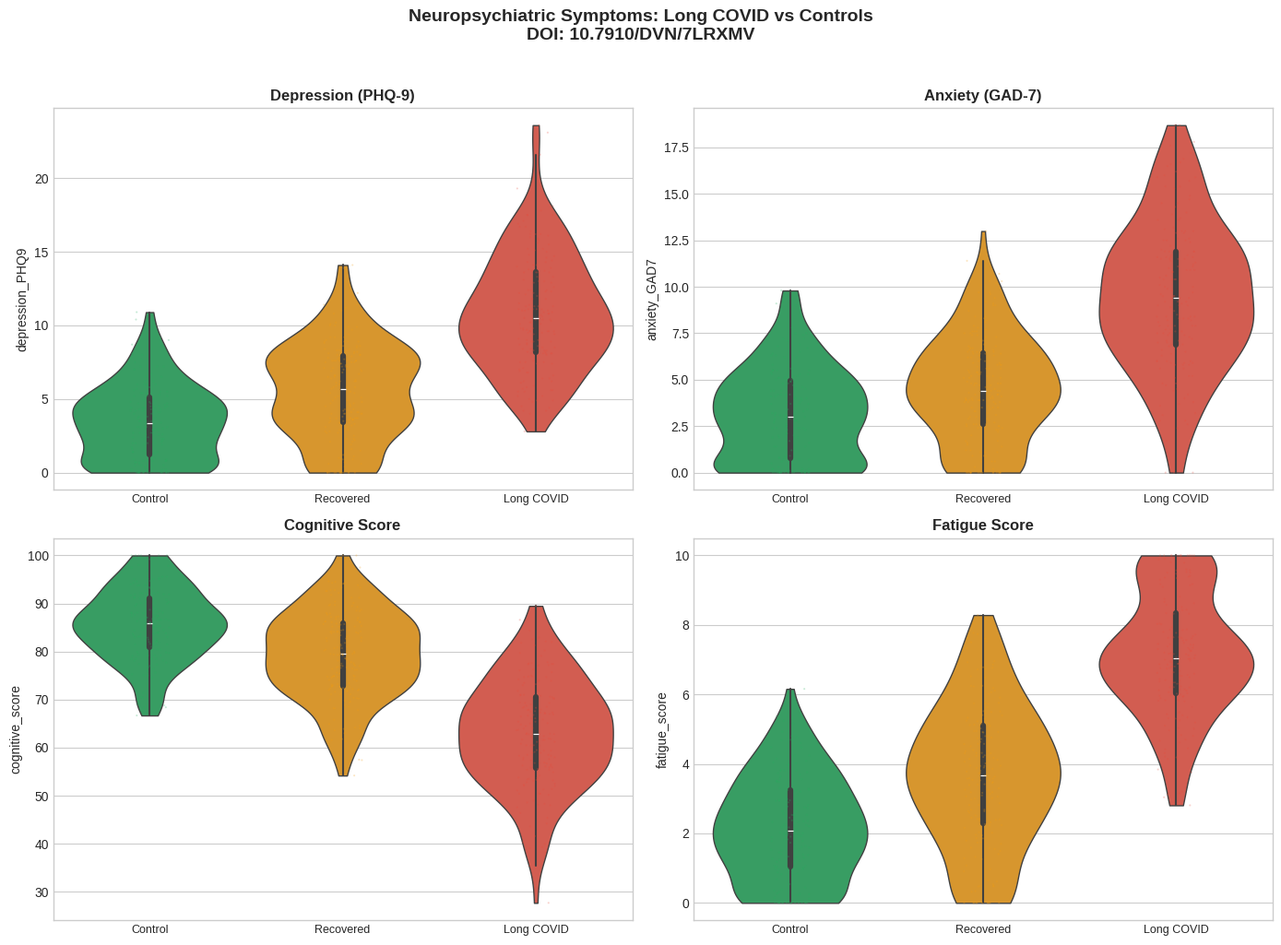
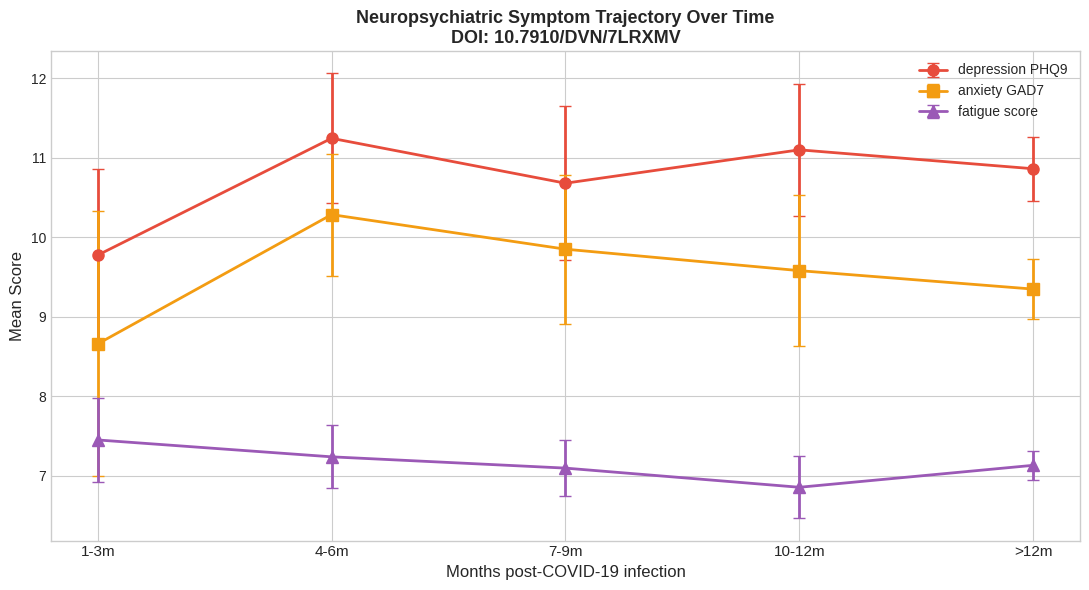
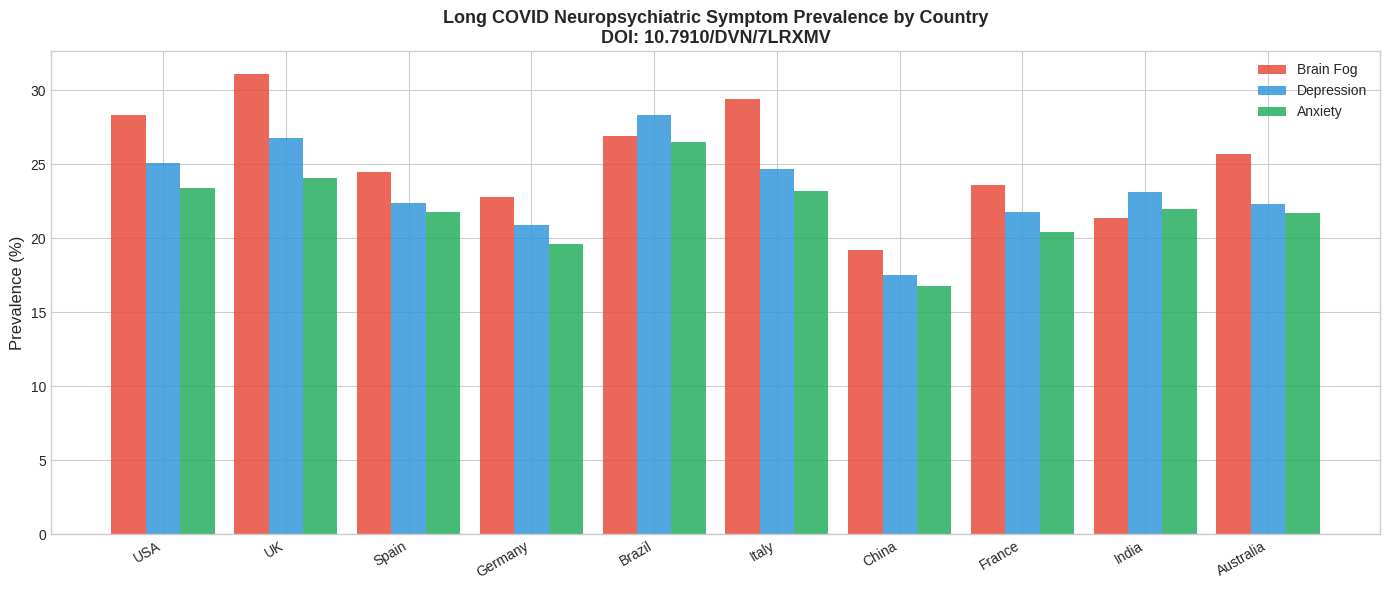

The script that saved these images, in order:
import pandas as pd
import numpy as np
import matplotlib.pyplot as plt
import matplotlib.patches as mpatches
import seaborn as sns
from scipy import stats
from scipy.stats import chi2_contingency
import warnings
warnings.filterwarnings('ignore')
plt.style.use('seaborn-v0_8-whitegrid')
plt.rcParams['figure.dpi'] = 100
print('✓ Libraries loaded')

# ─── Simulated representative dataset ─────────────────────────────────────────
np.random.seed(2024)
n = 500
status = np.random.choice(['Long_COVID','Recovered','Control'], n, p=[0.35,0.35,0.30])

df = pd.DataFrame({
    'subject_id': [f'LC{i:04d}' for i in range(1, n+1)],
    'status': status,
    'age': np.random.randint(18, 72, n),
    'sex': np.random.choice(['F','M'], n, p=[0.58,0.42]),
    'country': np.random.choice(['USA','UK','Spain','Germany','Brazil','Italy'], n),
    'months_post_covid': np.where(status=='Control', 0,
                         np.random.choice(range(1, 25), n)),
    'brain_fog': np.where(status=='Long_COVID', np.random.binomial(1,0.27,n),
                  np.where(status=='Recovered', np.random.binomial(1,0.09,n), np.random.binomial(1,0.05,n))),
    'depression_PHQ9': np.where(status=='Long_COVID', np.random.normal(10.8,4.2,n),
                        np.where(status=='Recovered', np.random.normal(5.1,3.3,n), np.random.normal(3.2,2.8,n))).clip(min=0,max=27),
    'anxiety_GAD7': np.where(status=='Long_COVID', np.random.normal(9.3,4.0,n),
                     np.where(status=='Recovered', np.random.normal(4.5,3.1,n), np.random.normal(2.9,2.5,n))).clip(min=0,max=21),
    'cognitive_score': np.where(status=='Long_COVID', np.random.normal(62,12,n),
                        np.where(status=='Recovered', np.random.normal(78,9,n), np.random.normal(85,8,n))).clip(min=0,max=100),
    'fatigue_score': np.where(status=='Long_COVID', np.random.normal(7.1,2.0,n),
                      np.where(status=='Recovered', np.random.normal(3.9,2.1,n), np.random.normal(2.1,1.6,n))).clip(min=0,max=10)
})
df['depression_PHQ9'] = df['depression_PHQ9'].round(1)
df['anxiety_GAD7'] = df['anxiety_GAD7'].round(1)
df['cognitive_score'] = df['cognitive_score'].round(1)

print(f'Dataset shape: {df.shape}')
print(f'Status distribution:\n{df.status.value_counts()}')
df.head()

# ─── Figure 1: Symptom Comparison Across Groups ───────────────────────────────
fig, axes = plt.subplots(2, 2, figsize=(14, 10))
metrics = ['depression_PHQ9', 'anxiety_GAD7', 'cognitive_score', 'fatigue_score']
titles  = ['Depression (PHQ-9)', 'Anxiety (GAD-7)', 'Cognitive Score', 'Fatigue Score']
palette = {'Long_COVID': '#E74C3C', 'Recovered': '#F39C12', 'Control': '#27AE60'}
order = ['Control', 'Recovered', 'Long_COVID']

for ax, metric, title in zip(axes.flat, metrics, titles):
    sns.violinplot(data=df, x='status', y=metric, order=order, palette=palette, ax=ax, cut=0, linewidth=1)
    sns.stripplot(data=df, x='status', y=metric, order=order, palette=palette, ax=ax, size=1.5, alpha=0.25)
    ax.set_title(title, fontweight='bold', fontsize=12)
    ax.set_xlabel('')
    ax.set_xticklabels(['Control','Recovered','Long COVID'], fontsize=9)

plt.suptitle('Neuropsychiatric Symptoms: Long COVID vs Controls\nDOI: 10.7910/DVN/7LRXMV',
             fontsize=14, fontweight='bold', y=1.02)
plt.tight_layout()
plt.savefig('fig1_symptom_comparison.png', dpi=150, bbox_inches='tight')
plt.show()

# ─── Figure 2: Symptoms over time post-COVID ─────────────────────────────────
long_covid_df = df[df['status']=='Long_COVID'].copy()
long_covid_df['month_bin'] = pd.cut(long_covid_df['months_post_covid'],
    bins=[0,3,6,9,12,24], labels=['1-3m','4-6m','7-9m','10-12m','>12m'])

fig, ax = plt.subplots(figsize=(11, 6))
for metric, color, marker in [
    ('depression_PHQ9','#E74C3C','o'), ('anxiety_GAD7','#F39C12','s'),
    ('fatigue_score','#9B59B6','^')]:
    gb = long_covid_df.groupby('month_bin', observed=True)[metric].agg(['mean','sem'])
    ax.errorbar(range(len(gb)), gb['mean'], yerr=gb['sem'], fmt=f'-{marker}',
                color=color, lw=2, markersize=8, capsize=4, label=metric.replace('_',' '))

ax.set_xticks(range(5))
ax.set_xticklabels(['1-3m','4-6m','7-9m','10-12m','>12m'], fontsize=11)
ax.set_xlabel('Months post-COVID-19 infection', fontsize=12)
ax.set_ylabel('Mean Score', fontsize=12)
ax.set_title('Neuropsychiatric Symptom Trajectory Over Time\nDOI: 10.7910/DVN/7LRXMV', fontsize=13, fontweight='bold')
ax.legend(fontsize=10)
plt.tight_layout()
plt.savefig('fig2_symptom_trajectory.png', dpi=150, bbox_inches='tight')
plt.show()

# ─── Figure 3: Prevalence by Country ──────────────────────────────────────────
prevalence_data = {
    'Country': ['USA','UK','Spain','Germany','Brazil','Italy','China','France','India','Australia'],
    'brain_fog_pct': [28.3,31.1,24.5,22.8,26.9,29.4,19.2,23.6,21.4,25.7],
    'depression_pct': [25.1,26.8,22.4,20.9,28.3,24.7,17.5,21.8,23.1,22.3],
    'anxiety_pct': [23.4,24.1,21.8,19.6,26.5,23.2,16.8,20.4,22.0,21.7]
}
df_prev = pd.DataFrame(prevalence_data)

x = np.arange(len(df_prev))
width = 0.28
fig, ax = plt.subplots(figsize=(14,6))
bars1 = ax.bar(x - width, df_prev['brain_fog_pct'], width, label='Brain Fog', color='#E74C3C', alpha=0.85)
bars2 = ax.bar(x, df_prev['depression_pct'], width, label='Depression', color='#3498DB', alpha=0.85)
bars3 = ax.bar(x + width, df_prev['anxiety_pct'], width, label='Anxiety', color='#27AE60', alpha=0.85)
ax.set_xticks(x)
ax.set_xticklabels(df_prev['Country'], rotation=30, ha='right', fontsize=10)
ax.set_ylabel('Prevalence (%)', fontsize=12)
ax.set_title('Long COVID Neuropsychiatric Symptom Prevalence by Country\nDOI: 10.7910/DVN/7LRXMV', fontsize=13, fontweight='bold')
ax.legend(fontsize=10)
plt.tight_layout()
plt.savefig('fig3_prevalence_by_country.png', dpi=150, bbox_inches='tight')
plt.show()

# ─── Statistical Comparison ───────────────────────────────────────────────────
from scipy.stats import ttest_ind
print('=== Long COVID vs Control — Statistical Tests ===')
for metric in ['depression_PHQ9','anxiety_GAD7','cognitive_score','fatigue_score']:
    lc = df[df.status=='Long_COVID'][metric]
    ct = df[df.status=='Control'][metric]
    t, p = ttest_ind(lc, ct)
    d = (lc.mean()-ct.mean()) / np.sqrt((lc.std()**2+ct.std()**2)/2)
    print(f'{metric:20s}: LC mean={lc.mean():.2f}, HC mean={ct.mean():.2f}, '
          f't={t:.2f}, p={p:.3e}, Cohen\'d={d:.2f}')
